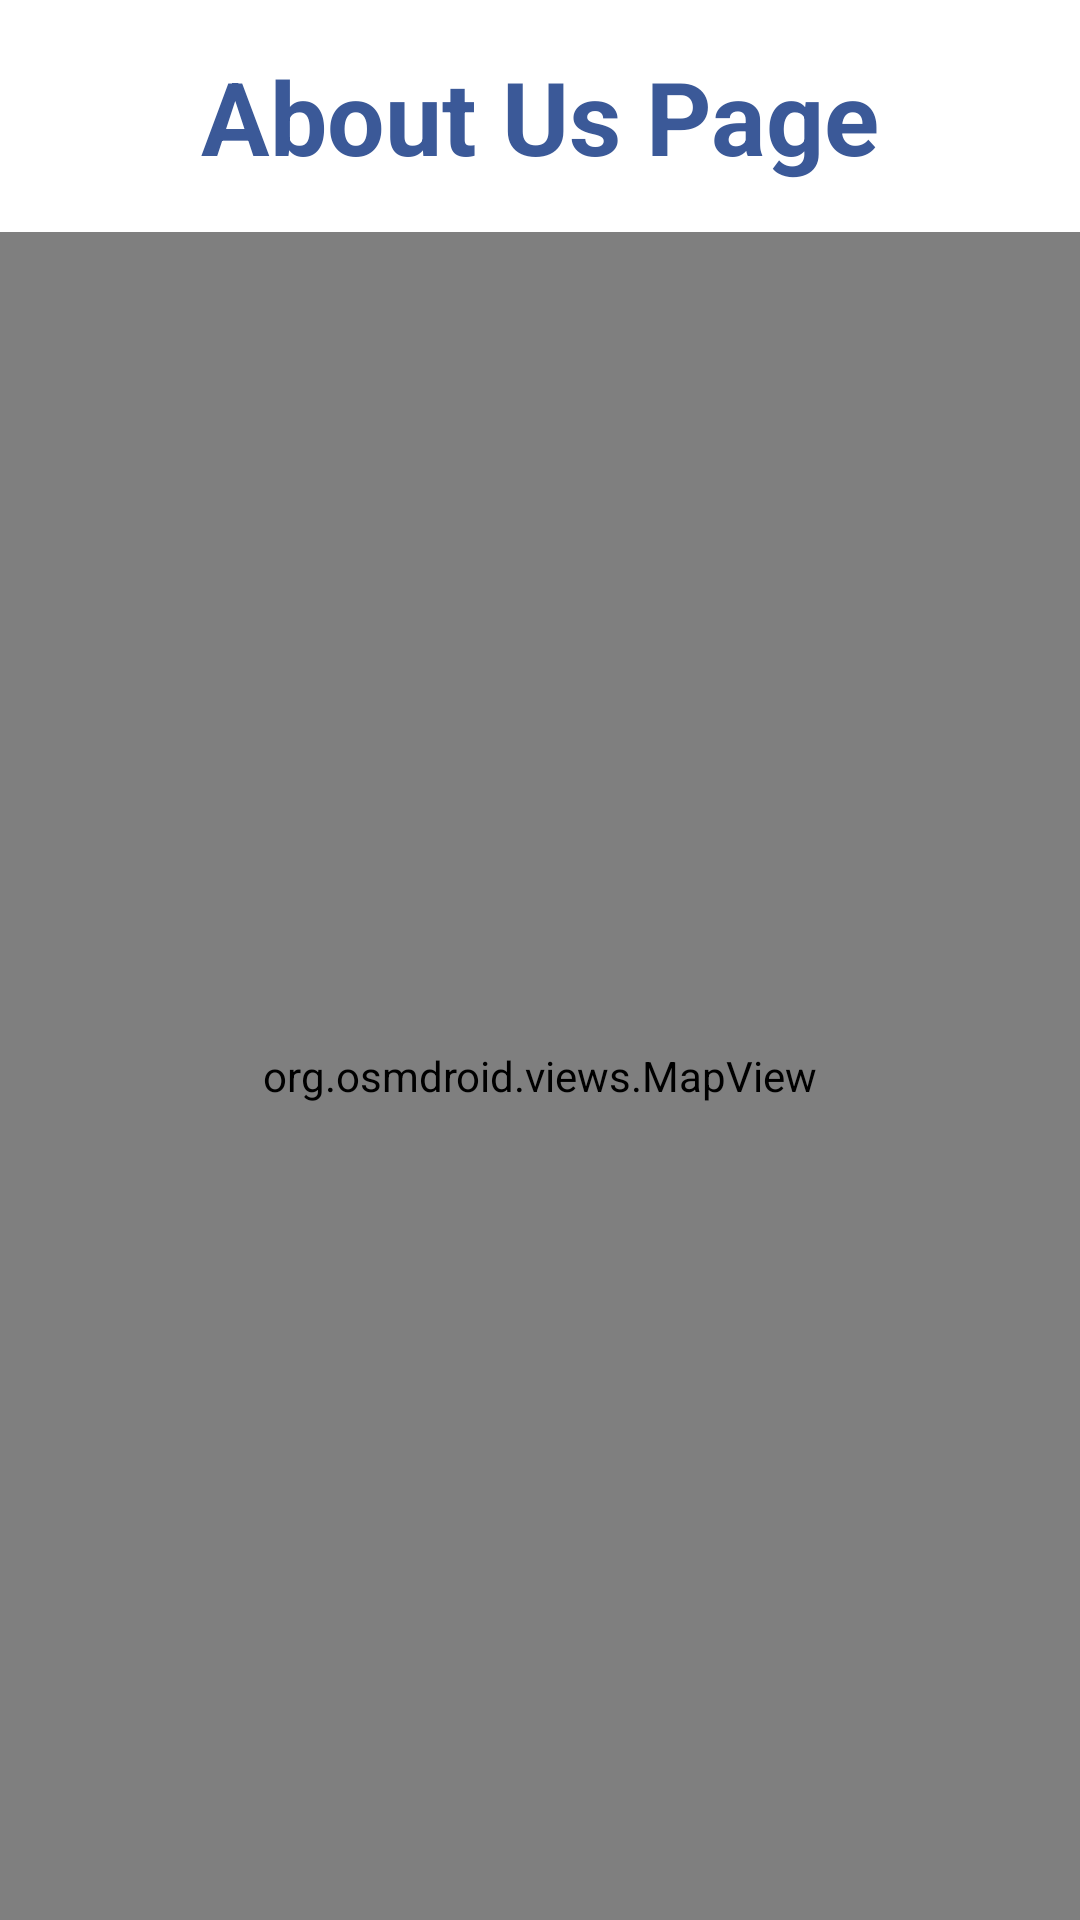

Write the Android layout XML for this screen, with the resource values it uses.
<!-- AndroidManifest.xml: application theme Theme.2101658224_BA26_Project -->
<!-- res/layout/activity_about_us.xml -->
<?xml version="1.0" encoding="utf-8"?>
<LinearLayout xmlns:android="http://schemas.android.com/apk/res/android"
    xmlns:app="http://schemas.android.com/apk/res-auto"
    xmlns:tools="http://schemas.android.com/tools"
    android:layout_width="match_parent"
    android:layout_height="match_parent"
    android:orientation="vertical"
    tools:context=".activity.AboutUsActivity">

    <TextView
        android:layout_width="match_parent"
        android:layout_height="wrap_content"
        android:layout_marginTop="16dp"
        android:layout_marginBottom="16dp"
        android:gravity="center"
        android:text="About Us Page"
        android:textColor="#3B5998"
        android:textSize="34sp"
        android:textStyle="bold" />

    <org.osmdroid.views.MapView
        android:id="@+id/map"
        android:layout_width="match_parent"
        android:layout_height="match_parent" />

</LinearLayout>
<!-- resources referenced by this layout -->
<resources>
  <style name="Theme.2101658224_BA26_Project" parent="Theme.MaterialComponents.DayNight.DarkActionBar">
          
          <item name="colorPrimary">@color/main_blue</item>
          <item name="colorPrimaryVariant">@color/purple_700</item>
          <item name="colorOnPrimary">@color/white</item>
          
          <item name="colorSecondary">@color/teal_200</item>
          <item name="colorSecondaryVariant">@color/teal_700</item>
          <item name="colorOnSecondary">@color/black</item>
          
          <item name="android:statusBarColor">?attr/colorPrimaryVariant</item>
          
      </style>
  <color name="main_blue">#3B5998</color>
  <color name="purple_700">#FF3700B3</color>
  <color name="white">#FFFFFFFF</color>
  <color name="teal_200">#FF03DAC5</color>
  <color name="teal_700">#FF018786</color>
  <color name="black">#FF000000</color>
</resources>
